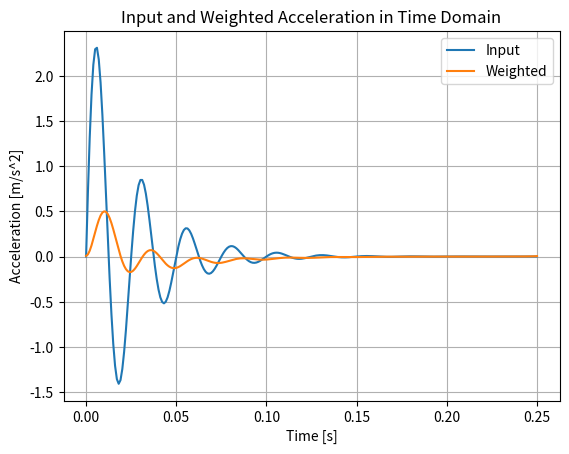
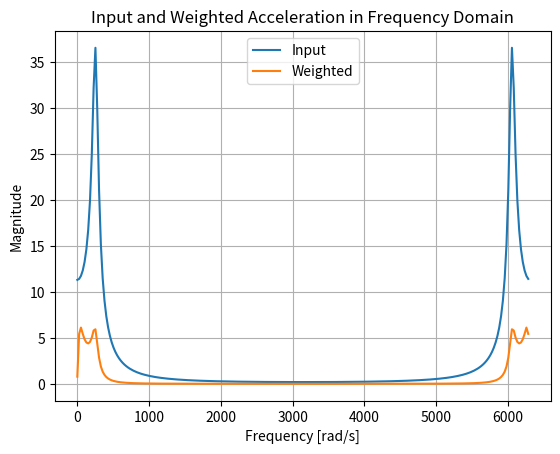
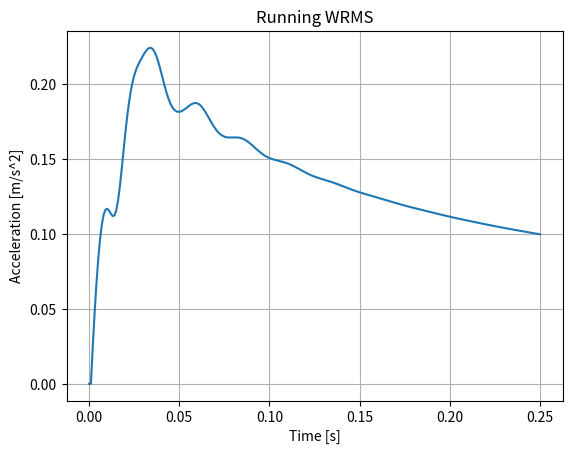
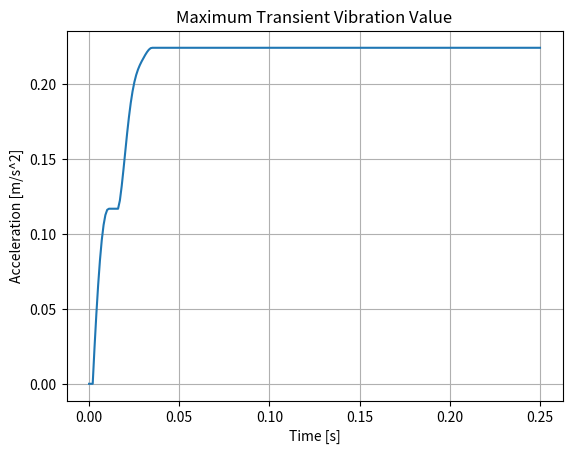

Source code (Python) for these figures, in order:
import numpy as np
from scipy.fft import fft, ifft
from scipy.signal import freqresp
from scipy.signal import TransferFunction as tf
import matplotlib.pyplot as plt

def rms(a_z) -> np.float32:
    '''Root mean square'''
    # Calculate the integral for the RMS calculation
    RMS = np.sqrt(np.mean(a_z**2))
    return RMS

def rmq(a_z) -> np.float32:
    '''Root mean quartic'''
    # Calculate the integral for the RMQ calculation
    RMQ = (np.mean(a_z**4))**(1/4)
    return RMQ


def get_a_w(a_z):
    '''Get the weighted acceleration in the time domain using the frequency response of the weight filter'''
    # Define the frequency points
    n_points = len(a_z)
    f = np.linspace(0.01, 1000, n_points)
    w = f * 2 * np.pi

    # Define the transfer functions using tf
    Wv = tf([87.72, 1138, 11336, 5452, 5509], [1, 92.6854, 2549.83, 25969, 81057, 79783])

    # Calculate magnitude and phase
    w, magWeightVertical = freqresp(Wv, w)

    # Compute the FFT of the input acceleration
    A_f = fft(a_z)

    # Multiply the FFT of the input acceleration by the frequency response
    A_w_f = A_f * magWeightVertical

    # Inverse FFT to get weighted acceleration in time domain
    a_w = np.real(ifft(A_w_f))
    
    return a_w, w


def wrms(ts, a_z) -> np.float32:
    '''Weighted root mean square'''    
    
    a_w,_ = get_a_w(a_z)
    # Compute the integral for the WRMS calculation
    WRMS = rms(a_w)

    return WRMS

def wrmq(a_z, ts) -> np.float32:
    '''Weighted root mean quartic'''
    # Define the time step
    a_w,_ = get_a_w(a_z)
    WRMQ = rmq(a_w)

    return WRMQ

def rwrms(a_z, ts) -> np.ndarray:
    '''Running weighted root mean square'''
    dt = ts[1] - ts[0]
    
    a_w,_ = get_a_w(a_z)
    
    rwrms = np.zeros_like(a_w)
    
    rwrms[0] = np.sqrt((1/dt)*(a_z[0]**2)*dt)
    
    t_sum = np.cumsum(ts)
    
    for i in range(2, len(a_w)):
        
        # T = t_sum[i]
        # T_prev = t_sum[i-1]
        # rwrms[i] = (1/np.sqrt(T)) * np.sqrt(T_prev * rwrms[i-1]**2 + a_w[i]**2 * dt)
        rwrms[i] = wrms(ts[:i], a_z[:i])
        
    return rwrms
    
def vdv(a_z, ts) -> np.float32:
    '''Vibration dose value'''
    dt = ts[1] - ts[0]

    a_w,_ = get_a_w(a_z)
    
    vdv = (np.sum(np.power(a_w, 4))*dt)**(1/4)
    
    return vdv

def mtvv(rwrms_vals) -> np.ndarray:
    '''Maximum transient vibration value'''
    mtvv = np.zeros_like(rwrms_vals)
    for i in range(1, len(rwrms_vals)):
        mtvv[i] = np.max(rwrms_vals[:i])
    return mtvv

def plot_spectrum_comparison(a_z):
    a_w, w = get_a_w(a_z)
    A_z = fft(a_z)
    A_w = fft(a_w)
    
    plt.figure()
    plt.plot(w, np.abs(A_z), label='Input')
    plt.plot(w, np.abs(A_w), label='Weighted')
    plt.xlabel('Frequency [rad/s]')
    plt.ylabel('Magnitude')
    plt.title('Input and Weighted Acceleration in Frequency Domain')
    plt.legend()
    plt.grid(True)
    plt.show()

def plot_acceleration_comparison(ts, a_z):
    '''Plot the input and weighted acceleration in the time domain'''
    a_w, w = get_a_w(a_z)
    
    plt.figure()
    plt.plot(ts, a_z, label='Input')
    plt.plot(ts, a_w, label='Weighted')
    plt.xlabel('Time [s]')
    plt.ylabel('Acceleration [m/s^2]')
    plt.title('Input and Weighted Acceleration in Time Domain')
    plt.legend()
    plt.grid(True)
    plt.show()

if __name__ == "__main__":
    START_TIME = 0
    END_TIME = 0.25 # s
    SAMPLING_FREQ = 1000 # Hz
    dt = 1 / SAMPLING_FREQ
    ts = np.linspace(START_TIME, END_TIME, int((END_TIME - START_TIME) / dt))
    num_samples = len(ts)
    print(f"Number of samples: {num_samples}")
    g = 9.81 # m/s^2
    w = 40 # rad/s
    
    a_z = np.exp(-w*ts)*(0.3*g)*np.sin(2*np.pi*w*ts)
    
    plot_acceleration_comparison(ts, a_z)
        
    plot_spectrum_comparison(a_z)
    
    # print the float metrics
    
    print(f"WRMS: {wrms(ts, a_z)}")
    print(f"WRMQ: {wrmq(a_z, ts)}")
    print(f"VDV: {vdv(a_z, ts)}")
    
    # plot the running metrics
    
    rwrms_vals = rwrms(a_z, ts)
        
    plt.figure()
    plt.plot(ts, rwrms_vals)
    plt.xlabel('Time [s]')
    plt.ylabel('Acceleration [m/s^2]')
    plt.title('Running WRMS')
    plt.grid(True)
    plt.show()
    
    # plot the maximum transient vibration value
    
    mtvv_vals = mtvv(rwrms_vals)
    
    plt.figure()
    plt.plot(ts, mtvv_vals)
    plt.xlabel('Time [s]')
    plt.ylabel('Acceleration [m/s^2]')
    plt.title('Maximum Transient Vibration Value')
    plt.grid(True)
    plt.show()
    
    # plot the weighted acceleration metrics